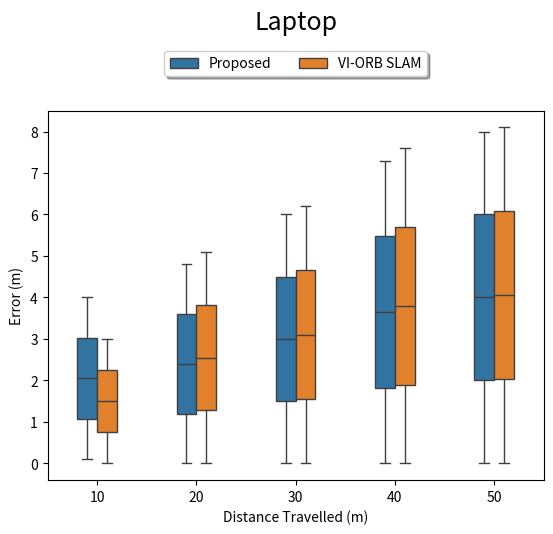

Write the Python code that produced this figure.
import pandas as pd
import matplotlib.pyplot as plt
import seaborn as sns
import numpy as np

df = pd.DataFrame({'DataSet':['10', '10','20','20', '30', '30', '40', '40', '50', '50'],\
                  'Proposed':[0.1, 4, 0, 4.8, 0, 6, 0, 7.3, 0, 8],
                  'VI-ORB SLAM':[0, 3, 0, 5.1, 0, 6.2, 0, 7.6, 0, 8.1]})

df = df[['DataSet','Proposed','VI-ORB SLAM']]

print(df)

dd=pd.melt(df,id_vars=['DataSet'],value_vars=['Proposed','VI-ORB SLAM'],var_name='Algorithm')
fig = sns.boxplot(x='DataSet',y='value',data=dd,hue='Algorithm', width=0.4)

fig.legend(loc='upper center', bbox_to_anchor=(0.5, 1.18),
          ncol=2, fancybox=True, shadow=True)
fig.set(xlabel='Distance Travelled (m)', ylabel='Error (m)')

figure_title = "Laptop"
plt.text(0.5, 1.22, figure_title,
         horizontalalignment='center',
         fontsize=18,
         transform = fig.transAxes)


#plt.grid(True)
plt.show()
